Dataset: data (GitHub, ansh-bajaj1/Smart-E-Waste-Classification-and-Recycling-Assistant). Classes: charger cable, circuit board, earphones, mobile phone.

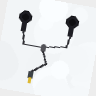
Label: earphones

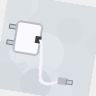
Label: charger cable

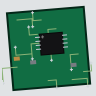
Label: circuit board

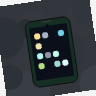
Label: mobile phone

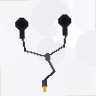
Label: earphones

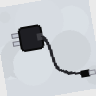
Label: charger cable
